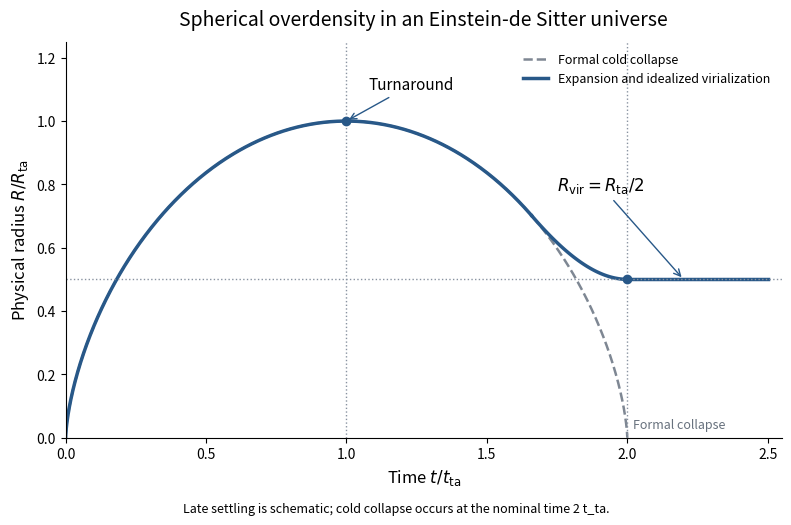

Python code for this plot:
"""Idealized spherical-collapse sketch; Python 3.14, NumPy/Matplotlib.

Write only the basename PNG to caller CWD; respect supplied MPLCONFIGDIR.
"""
from pathlib import Path
import numpy as np
import matplotlib
matplotlib.use("Agg")
import matplotlib.pyplot as plt

fig, ax = plt.subplots(figsize=(8, 5.3), dpi=140, facecolor="white")
ax.set_facecolor("white")
eta = np.linspace(0.002, 2 * np.pi, 1000)
t = (eta - np.sin(eta)) / np.pi
r = (1 - np.cos(eta)) / 2
ax.plot(t, r, "--", color="#7e8793", lw=1.8, label="Formal cold collapse")
# Exact expanding and early recollapsing branch; schematic late settling.
join_eta = 4.3
join_t = (join_eta - np.sin(join_eta)) / np.pi
join_r = (1 - np.cos(join_eta)) / 2
mask = eta <= join_eta
ax.plot(t[mask], r[mask], color="#285888", lw=2.5)
late_t = np.linspace(join_t, 2, 120)
s = (late_t - join_t) / (2 - join_t)
# Cubic Hermite curve matches the infall slope and ends with zero slope.
slope = (np.pi / 2) * np.sin(join_eta) / (1 - np.cos(join_eta))
late_r = ((2*s**3-3*s**2+1)*join_r + (s**3-2*s**2+s)*(2-join_t)*slope
          + (-2*s**3+3*s**2)*0.5)
ax.plot(late_t, late_r, color="#285888", lw=2.5)
ax.plot([2, 2.5], [0.5, 0.5], color="#285888", lw=2.5, label="Expansion and idealized virialization")
ax.axhline(0.5, color="#8892a0", lw=1, ls=":")
ax.axvline(1, color="#8892a0", lw=1, ls=":")
ax.axvline(2, color="#8892a0", lw=1, ls=":")
ax.scatter([1, 2], [1, 0.5], color="#285888", zorder=5)
ax.annotate("Turnaround", xy=(1, 1), xytext=(1.08, 1.10), fontsize=11,
            arrowprops={"arrowstyle": "->", "color": "#285888"})
ax.annotate(r"$R_{\rm vir}=R_{\rm ta}/2$", xy=(2.2, 0.5), xytext=(1.75, 0.78),
            fontsize=12, arrowprops={"arrowstyle": "->", "color": "#285888"})
ax.text(2.02, 0.03, "Formal collapse", fontsize=9, color="#67717d")
ax.set_xlabel(r"Time $t/t_{\rm ta}$", fontsize=12)
ax.set_ylabel(r"Physical radius $R/R_{\rm ta}$", fontsize=12)
ax.set_title("Spherical overdensity in an Einstein-de Sitter universe", fontsize=14, pad=12)
ax.set_xlim(0, 2.55)
ax.set_ylim(0, 1.25)
ax.legend(loc="upper right", fontsize=9, frameon=False)
ax.spines[["top", "right"]].set_visible(False)
fig.text(0.5, 0.025, "Late settling is schematic; cold collapse occurs at the nominal time 2 t_ta.",
         ha="center", fontsize=9)
fig.tight_layout(rect=(0, 0.045, 1, 1))
fig.savefig(Path.cwd() / "paper-66-spherical-collapse.png", facecolor="white", transparent=False)
plt.close(fig)
